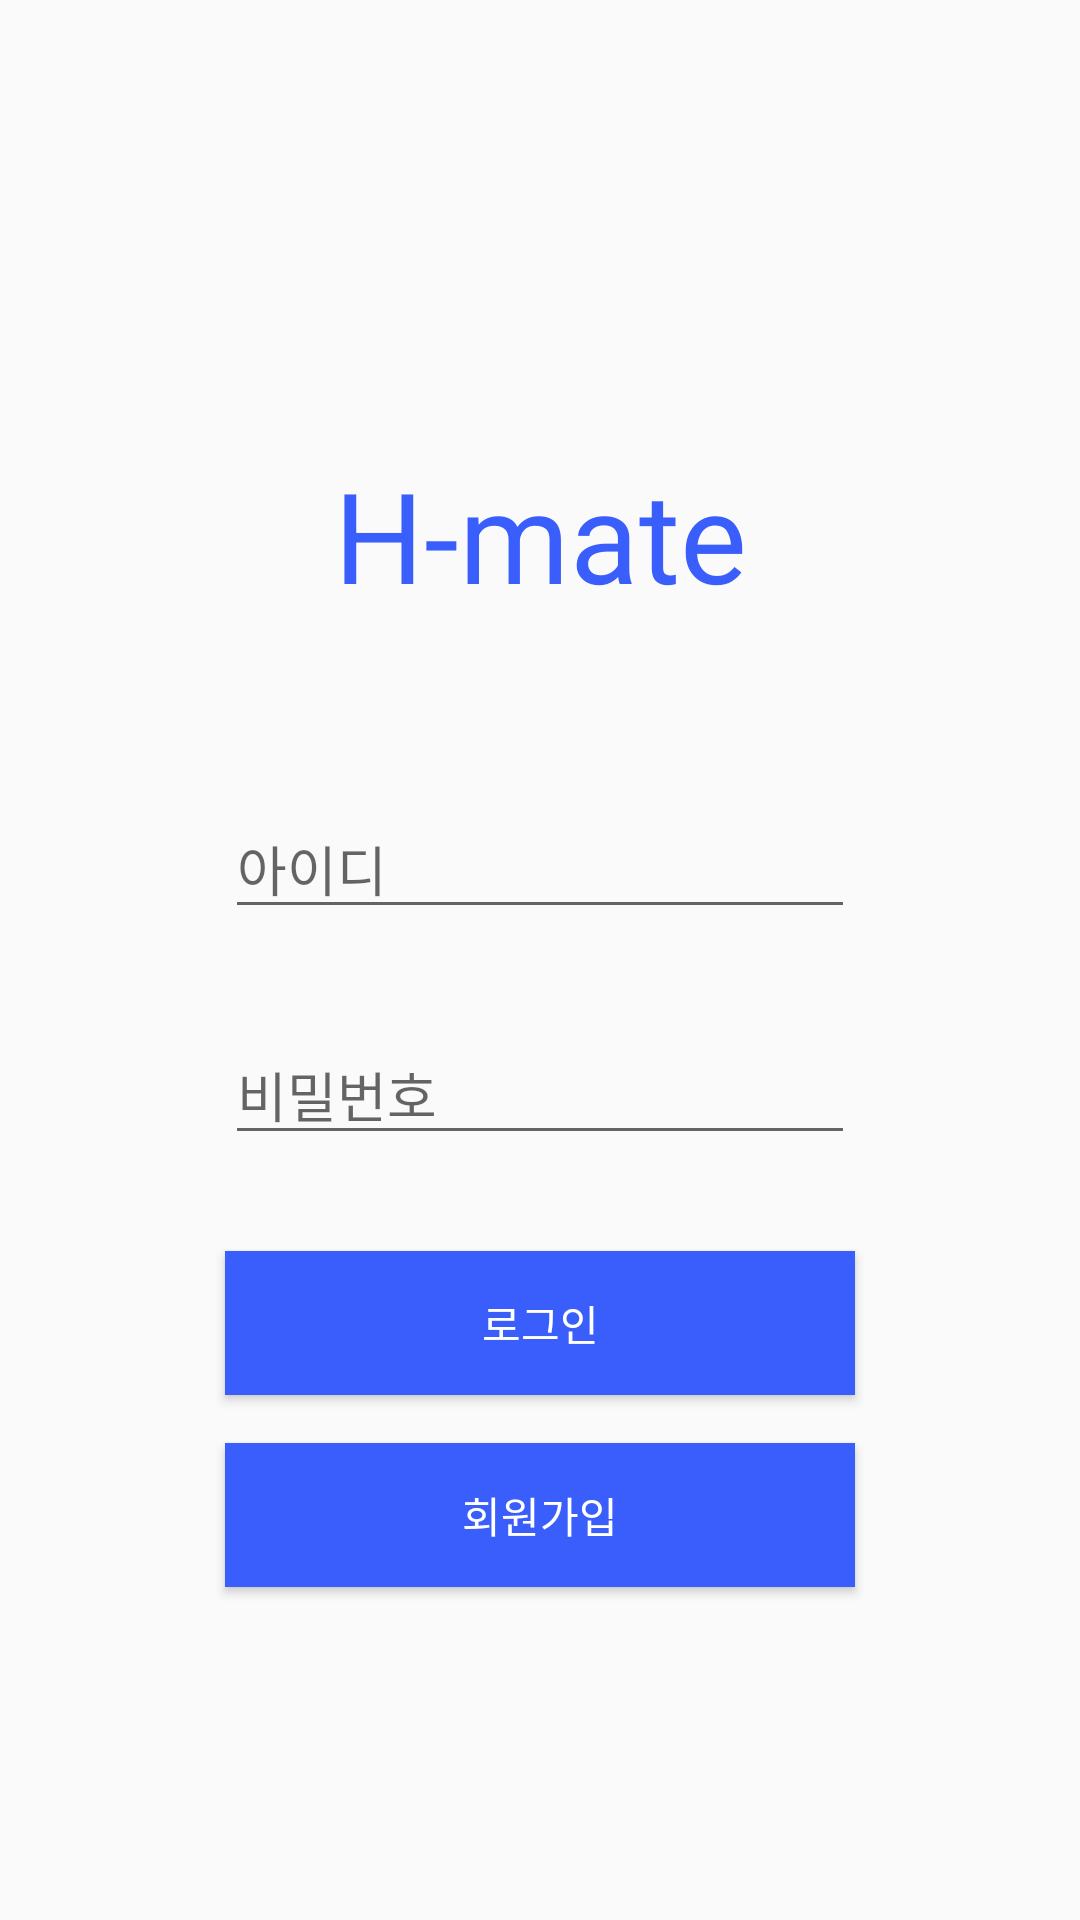

This screen was rendered from an Android layout file. Write that file and the resources it references.
<!-- AndroidManifest.xml: application theme AppTheme -->
<!-- res/layout/activity_login.xml -->
<?xml version="1.0" encoding="utf-8"?>
<androidx.constraintlayout.widget.ConstraintLayout xmlns:android="http://schemas.android.com/apk/res/android"
    xmlns:app="http://schemas.android.com/apk/res-auto"
    xmlns:tools="http://schemas.android.com/tools"
    android:layout_width="match_parent"
    android:layout_height="match_parent"
    tools:context=".LoginActivity">

    <TextView
        android:id="@+id/textView"
        android:layout_width="wrap_content"
        android:layout_height="wrap_content"
        android:layout_marginStart="8dp"
        android:layout_marginLeft="8dp"
        android:layout_marginTop="150dp"
        android:layout_marginEnd="8dp"
        android:layout_marginRight="8dp"
        android:fontFamily="@font/jalnan"
        android:text="H-mate"
        android:textColor="#395efb"
        android:textSize="42sp"
        app:layout_constraintEnd_toEndOf="parent"
        app:layout_constraintStart_toStartOf="parent"
        app:layout_constraintTop_toTopOf="parent" />

    <EditText
        android:id="@+id/et_id"
        android:layout_width="wrap_content"
        android:layout_height="wrap_content"
        android:layout_marginStart="8dp"
        android:layout_marginLeft="8dp"
        android:layout_marginTop="60dp"
        android:layout_marginEnd="8dp"
        android:layout_marginRight="8dp"
        android:ems="10"
        android:hint="아이디"
        android:inputType="textPersonName"
        app:layout_constraintEnd_toEndOf="parent"
        app:layout_constraintStart_toStartOf="parent"
        app:layout_constraintTop_toBottomOf="@+id/textView" />

    <EditText
        android:id="@+id/et_pass"
        android:layout_width="wrap_content"
        android:layout_height="wrap_content"
        android:layout_marginTop="32dp"
        android:ems="10"
        android:hint="비밀번호"
        android:inputType="textPersonName"
        app:layout_constraintEnd_toEndOf="@+id/et_id"
        app:layout_constraintStart_toStartOf="@+id/et_id"
        app:layout_constraintTop_toBottomOf="@+id/et_id" />

    <Button
        android:id="@+id/btn_login"
        android:layout_width="0dp"
        android:layout_height="wrap_content"
        android:layout_marginTop="32dp"
        android:text="로그인"
        android:background="#395efb"
        android:textColor="#ffffff"
        app:layout_constraintEnd_toEndOf="@+id/et_pass"
        app:layout_constraintStart_toStartOf="@+id/et_pass"
        app:layout_constraintTop_toBottomOf="@+id/et_pass" />

    <Button
        android:id="@+id/btn_register"
        android:layout_width="0dp"
        android:layout_height="wrap_content"
        android:layout_marginTop="16dp"
        android:text="회원가입"
        android:background="#395efb"
        android:textColor="#ffffff"
        app:layout_constraintEnd_toEndOf="@+id/btn_login"
        app:layout_constraintStart_toStartOf="@+id/btn_login"
        app:layout_constraintTop_toBottomOf="@+id/btn_login" />
</androidx.constraintlayout.widget.ConstraintLayout>
<!-- resources referenced by this layout -->
<resources>
  <style name="AppTheme" parent="Theme.MaterialComponents.Light.Bridge">
          
          <item name="windowActionBar">false</item>
          <item name="windowNoTitle">true</item>
      </style>
</resources>
